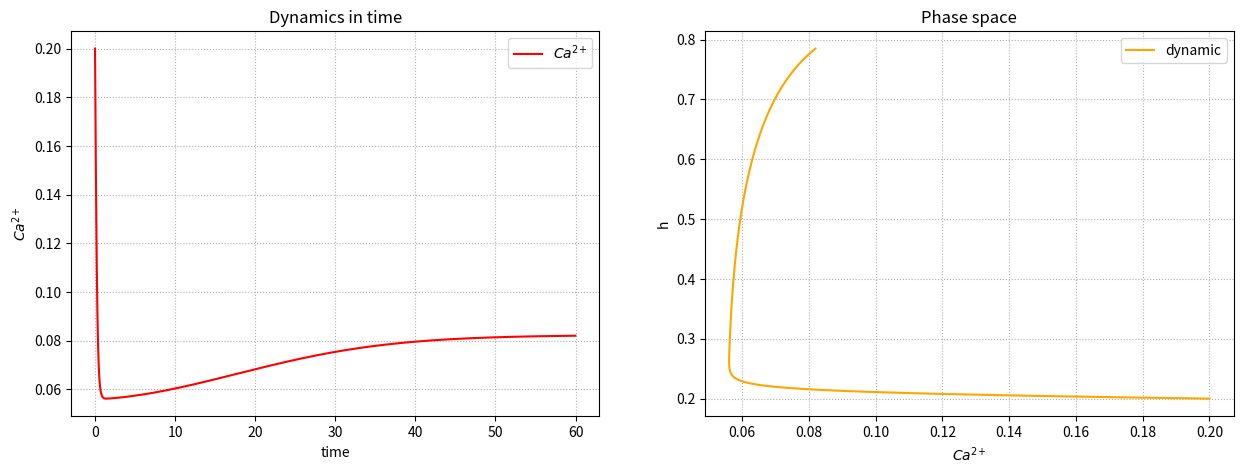

Here is the Python script that generated this plot:
"""
Calcium oscillations in single astrocyte.
Dynamical analysis of Li-Rinzel model, for details see
- De Pittà et al, 'Coexistence of amplitude and frequency 
  modulations in intracellular calcium dynamics' (2008)
"""
import matplotlib.pyplot as plt
import numpy as np
import sympy as sym
from scipy import integrate

def LiRinzel(X, t):
    """
    Li-Rinzel model, dynamical behavior of calcium oscillation
    in a single astrocyte.
    Set of two time-indipendent nonlinear ODEs where the main 
    variable is calcium concentration into the cytosol.

    Parameters
    ----------
    X: list, numpy array
        array of dynamical variables

    t: float
        time variable

    Returns
    -------
    

    """
    C,h = X

    Q2 = d2 * ((I+d1)/(I+d3))
    m_inf = (I/(I+d1)) * (C/(C+d5))
    h_inf = Q2/(Q2+C)
    tau_h = 1/(a2*(Q2+C))

    J_leak = v2 * (C0-(1+c1)*C)
    J_pump = (v3*C**2) / (K3**2+C**2)
    J_chan = v1 * (m_inf**3) * (h**3) * (C0-(1+c1)*C)

    dvdt = [J_chan + J_leak - J_pump,
            (h_inf - h)/tau_h]

    return np.array(dvdt)
     

if __name__ == "__main__":
    
    #Parameters
    v1 = 6.0      #sec-1
    v2 = 0.11     #sec-1
    v3 = 0.9      #muM*sec-1
    d1 = 0.13     #muM
    d2 = 1.049
    d3 = 0.9434
    d5 = 0.08234
    C0 = 2.0      #muM
    K3 = 0.1
    c1 = 0.185    #adimensional
    a2 = 0.2      #muM-1*sec-1

    I = 0.2    #muM

    #Dynamical behavior - solution
    t0 = 0.      #sec
    t_fin = 60.
    dt = 2E-2

    t = np.arange(t0, t_fin, dt)
    X0 = np.array([0.2,0.2])

    sol  = integrate.odeint(LiRinzel, X0, t)
    C = sol[:,0]
    h = sol[:,1]

    #Plots
    fig = plt.figure(figsize=(15,5))
    ax1 = fig.add_subplot(1,2,1)
    ax2 = fig.add_subplot(1,2,2)

    ax1.plot(t, C, 'r-', label=r'$Ca^{2\plus}$')
    ax1.set_title("Dynamics in time")
    ax1.set_xlabel("time")
    ax1.set_ylabel(r'$Ca^{2\plus}$')
    ax1.grid(linestyle='dotted')
    ax1.legend(loc='best')


    ax2.plot(C, h, color="orange", label='dynamic')
    ax2.set_xlabel(r'$Ca^{2\plus}$')
    ax2.set_ylabel("h")  
    ax2.set_title("Phase space")
    ax2.grid(linestyle='dotted')
    ax2.legend(loc='upper right')

    plt.show()
